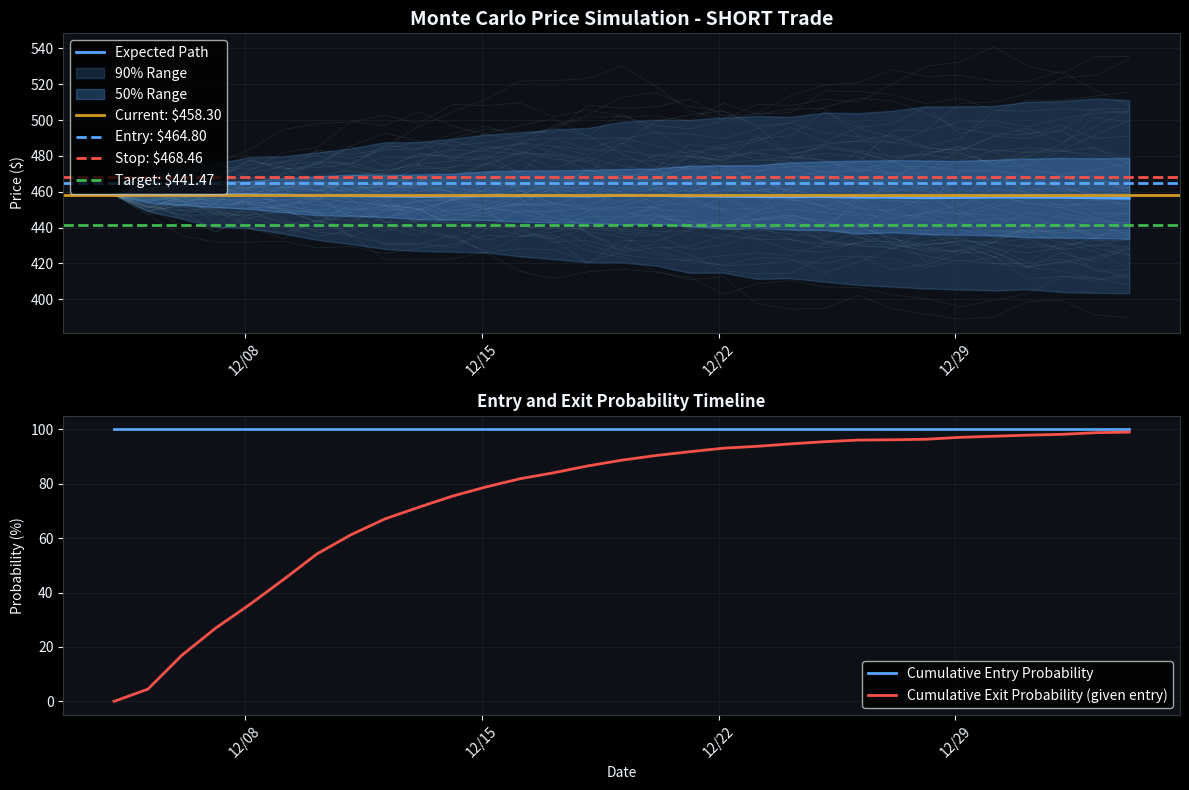

Write Python code to recreate this figure.
"""
Chart Generator for Trade Likelihood Analysis

Creates visual representations of:
- Expected price movements using geometric Brownian motion
- Entry/exit probability timelines 
- Monte Carlo simulations for validation
- Trade setup visualization with actual vs predicted outcomes
"""

import numpy as np
import pandas as pd
import matplotlib.pyplot as plt
import matplotlib.dates as mdates
from datetime import datetime, timedelta
import seaborn as sns
from typing import Dict, List, Tuple, Optional, Any
import base64
from io import BytesIO
import warnings

# Set dark theme for charts
plt.style.use('dark_background')
sns.set_palette("husl")

class TradeChartGenerator:
    """Generate comprehensive charts for trade likelihood analysis"""
    
    def __init__(self, figsize=(12, 8), dpi=100):
        """
        Initialize chart generator
        
        Args:
            figsize: Figure size (width, height) in inches
            dpi: Resolution for charts
        """
        self.figsize = figsize
        self.dpi = dpi
        
        # Dark theme colors
        self.colors = {
            'bg': '#0d1117',
            'grid': '#30363d',
            'text': '#f0f6fc',
            'accent_blue': '#58a6ff',
            'accent_green': '#3fb950',
            'accent_red': '#f85149',
            'accent_yellow': '#d29922',
            'entry': '#58a6ff',
            'stop': '#f85149',
            'target': '#3fb950',
            'current': '#d29922'
        }
    
    def generate_price_simulation_chart(self, 
                                       current_price: float,
                                       entry_price: float,
                                       stop_loss: float,
                                       target_price: float,
                                       drift: float,
                                       volatility: float,
                                       direction: str,
                                       days_ahead: int = 60,
                                       num_simulations: int = 1000) -> str:
        """
        Generate Monte Carlo price simulation chart showing expected paths
        
        Args:
            current_price: Starting price
            entry_price: Trade entry level
            stop_loss: Stop loss level  
            target_price: Target price level
            drift: Annual drift rate
            volatility: Annual volatility
            direction: 'long' or 'short'
            days_ahead: Number of days to simulate
            num_simulations: Number of Monte Carlo paths
            
        Returns:
            Base64 encoded PNG image
        """
        
        # Create figure with dark theme
        fig, (ax1, ax2) = plt.subplots(2, 1, figsize=self.figsize, dpi=self.dpi)
        fig.patch.set_facecolor(self.colors['bg'])
        
        # Time array - ensure consistent dimensions
        dates = [datetime.now() + timedelta(days=i) for i in range(days_ahead + 1)]
        
        # Generate Monte Carlo paths
        paths = self._simulate_gbm_paths(
            S0=current_price,
            mu=drift,
            sigma=volatility,
            T=days_ahead/365.25,
            num_steps=days_ahead,
            num_paths=num_simulations
        )
        
        # Plot 1: Price simulation with entry/exit levels
        ax1.set_facecolor(self.colors['bg'])
        
        # Plot sample paths (subset for visibility)
        sample_indices = np.random.choice(num_simulations, min(50, num_simulations), replace=False)
        for i in sample_indices:
            ax1.plot(dates, paths[i, :], alpha=0.1, color='lightblue', linewidth=0.5)
        
        # Plot mean path
        mean_path = np.mean(paths, axis=0)
        ax1.plot(dates, mean_path, color=self.colors['accent_blue'], linewidth=2, label='Expected Path')
        
        # Plot percentile bands
        p5 = np.percentile(paths, 5, axis=0)
        p95 = np.percentile(paths, 95, axis=0)
        p25 = np.percentile(paths, 25, axis=0)
        p75 = np.percentile(paths, 75, axis=0)
        
        ax1.fill_between(dates, p5, p95, alpha=0.2, color=self.colors['accent_blue'], label='90% Range')
        ax1.fill_between(dates, p25, p75, alpha=0.3, color=self.colors['accent_blue'], label='50% Range')
        
        # Add trade levels
        ax1.axhline(y=current_price, color=self.colors['current'], linestyle='-', linewidth=2, label=f'Current: ${current_price:.2f}')
        ax1.axhline(y=entry_price, color=self.colors['entry'], linestyle='--', linewidth=2, label=f'Entry: ${entry_price:.2f}')
        ax1.axhline(y=stop_loss, color=self.colors['stop'], linestyle='--', linewidth=2, label=f'Stop: ${stop_loss:.2f}')
        ax1.axhline(y=target_price, color=self.colors['target'], linestyle='--', linewidth=2, label=f'Target: ${target_price:.2f}')
        
        ax1.set_title(f'Monte Carlo Price Simulation - {direction.upper()} Trade', 
                     color=self.colors['text'], fontsize=14, fontweight='bold')
        ax1.set_ylabel('Price ($)', color=self.colors['text'])
        ax1.legend(loc='upper left')
        ax1.grid(True, alpha=0.3, color=self.colors['grid'])
        
        # Format x-axis
        ax1.xaxis.set_major_formatter(mdates.DateFormatter('%m/%d'))
        ax1.xaxis.set_major_locator(mdates.WeekdayLocator(interval=1))
        plt.setp(ax1.xaxis.get_majorticklabels(), rotation=45)
        
        # Plot 2: Entry/Exit probability timeline
        ax2.set_facecolor(self.colors['bg'])
        
        entry_probs, exit_probs = self._calculate_probability_timeline(
            paths, entry_price, stop_loss, target_price, direction
        )
        
        ax2.plot(dates, entry_probs * 100, color=self.colors['entry'], linewidth=2, 
                label=f'Cumulative Entry Probability')
        ax2.plot(dates, exit_probs * 100, color=self.colors['accent_red'], linewidth=2, 
                label=f'Cumulative Exit Probability (given entry)')
        
        ax2.set_title('Entry and Exit Probability Timeline', 
                     color=self.colors['text'], fontsize=12, fontweight='bold')
        ax2.set_xlabel('Date', color=self.colors['text'])
        ax2.set_ylabel('Probability (%)', color=self.colors['text'])
        ax2.legend()
        ax2.grid(True, alpha=0.3, color=self.colors['grid'])
        
        # Format x-axis
        ax2.xaxis.set_major_formatter(mdates.DateFormatter('%m/%d'))
        ax2.xaxis.set_major_locator(mdates.WeekdayLocator(interval=1))
        plt.setp(ax2.xaxis.get_majorticklabels(), rotation=45)
        
        # Style both axes
        for ax in [ax1, ax2]:
            ax.tick_params(colors=self.colors['text'])
            ax.spines['bottom'].set_color(self.colors['grid'])
            ax.spines['top'].set_color(self.colors['grid'])
            ax.spines['left'].set_color(self.colors['grid'])
            ax.spines['right'].set_color(self.colors['grid'])
        
        plt.tight_layout()
        
        # Convert to base64
        return self._fig_to_base64(fig)
    
    def generate_trade_outcome_validation_chart(self,
                                              backtest_result,
                                              num_simulations: int = 10000) -> str:
        """
        Generate validation chart comparing mathematical predictions vs Monte Carlo results
        
        Args:
            backtest_result: BacktestResult object with predictions and actual outcome
            num_simulations: Number of Monte Carlo simulations for validation
            
        Returns:
            Base64 encoded PNG image  
        """
        
        # Get trade details
        trade = backtest_result.trade
        predictions = backtest_result.model_predictions
        
        if not predictions:
            return self._create_no_data_chart("No model predictions available")
        
        # Use best prediction window
        best_window = max(predictions.keys(), key=lambda k: predictions[k].return_rate_total or -999)
        best_prediction = predictions[best_window]
        
        # Create figure
        fig, axes = plt.subplots(2, 2, figsize=(14, 10), dpi=self.dpi)
        fig.patch.set_facecolor(self.colors['bg'])
        fig.suptitle(f'Trade Outcome Validation: {trade.symbol} {trade.direction.upper()}', 
                    color=self.colors['text'], fontsize=16, fontweight='bold')
        
        # Get market parameters
        market_params = best_prediction.market_params
        
        # Determine trade levels
        if trade.direction == 'long':
            entry = trade.entry_price
            stop = trade.stop_loss  
            target = trade.target_price
        else:
            entry = trade.entry_price
            stop = trade.stop_loss
            target = trade.target_price
        
        # Current price (estimate from trade date)
        current_price = entry - 5 if trade.direction == 'short' else entry - 5  # Rough estimate
        
        # Run Monte Carlo validation
        validation_results = self._run_monte_carlo_validation(
            current_price=current_price,
            entry_price=entry,
            stop_loss=stop,
            target_price=target,
            drift=market_params.drift,
            volatility=market_params.volatility,
            direction=trade.direction,
            max_days=30,  # Reasonable timeframe
            num_simulations=num_simulations
        )
        
        # Chart 1: Entry probability comparison
        ax1 = axes[0, 0]
        ax1.set_facecolor(self.colors['bg'])
        
        model_entry_prob = best_prediction.get_combined_entry_probability() or 0
        mc_entry_prob = validation_results['entry_probability']
        
        categories = ['Mathematical\nModel', 'Monte Carlo\nSimulation']
        values = [model_entry_prob * 100, mc_entry_prob * 100]
        colors = [self.colors['accent_blue'], self.colors['accent_green']]
        
        bars = ax1.bar(categories, values, color=colors, alpha=0.8)
        ax1.set_title('Entry Probability Comparison', color=self.colors['text'], fontweight='bold')
        ax1.set_ylabel('Probability (%)', color=self.colors['text'])
        ax1.tick_params(colors=self.colors['text'])
        
        # Add value labels on bars
        for bar, value in zip(bars, values):
            height = bar.get_height()
            ax1.text(bar.get_x() + bar.get_width()/2., height + 1,
                    f'{value:.1f}%', ha='center', va='bottom', color=self.colors['text'])
        
        # Chart 2: Win probability comparison  
        ax2 = axes[0, 1]
        ax2.set_facecolor(self.colors['bg'])
        
        if trade.direction == 'long':
            model_win_prob = best_prediction.prob_win_long or 0
        else:
            model_win_prob = best_prediction.prob_win_short or 0
            
        mc_win_prob = validation_results['win_probability']
        
        values = [model_win_prob * 100, mc_win_prob * 100]
        
        bars = ax2.bar(categories, values, color=colors, alpha=0.8)
        ax2.set_title('Win Probability Comparison', color=self.colors['text'], fontweight='bold')
        ax2.set_ylabel('Probability (%)', color=self.colors['text'])
        ax2.tick_params(colors=self.colors['text'])
        
        # Add value labels
        for bar, value in zip(bars, values):
            height = bar.get_height()
            ax2.text(bar.get_x() + bar.get_width()/2., height + 1,
                    f'{value:.1f}%', ha='center', va='bottom', color=self.colors['text'])
        
        # Chart 3: Expected timing comparison
        ax3 = axes[1, 0]
        ax3.set_facecolor(self.colors['bg'])
        
        if trade.direction == 'long':
            model_entry_time = best_prediction.expected_entry_time_long or 0
            model_trade_duration = best_prediction.expected_trade_duration_long or 0
        else:
            model_entry_time = best_prediction.expected_entry_time_short or 0
            model_trade_duration = best_prediction.expected_trade_duration_short or 0
        
        mc_entry_time = validation_results['expected_entry_time']
        mc_trade_duration = validation_results['expected_trade_duration']
        
        metrics = ['Entry Time\n(days)', 'Trade Duration\n(days)']
        model_values = [model_entry_time, model_trade_duration]
        mc_values = [mc_entry_time, mc_trade_duration]
        
        x = np.arange(len(metrics))
        width = 0.35
        
        bars1 = ax3.bar(x - width/2, model_values, width, label='Mathematical Model', 
                       color=self.colors['accent_blue'], alpha=0.8)
        bars2 = ax3.bar(x + width/2, mc_values, width, label='Monte Carlo Simulation',
                       color=self.colors['accent_green'], alpha=0.8)
        
        ax3.set_title('Expected Timing Comparison', color=self.colors['text'], fontweight='bold')
        ax3.set_ylabel('Days', color=self.colors['text'])
        ax3.set_xticks(x)
        ax3.set_xticklabels(metrics)
        ax3.legend()
        ax3.tick_params(colors=self.colors['text'])
        
        # Add value labels
        for bars in [bars1, bars2]:
            for bar in bars:
                height = bar.get_height()
                if height > 0:
                    ax3.text(bar.get_x() + bar.get_width()/2., height + 1,
                            f'{height:.1f}', ha='center', va='bottom', color=self.colors['text'])
        
        # Chart 4: Distribution of outcomes
        ax4 = axes[1, 1]
        ax4.set_facecolor(self.colors['bg'])
        
        outcomes = validation_results['outcomes']
        outcome_counts = {
            'Win': outcomes.count('win'),
            'Loss': outcomes.count('loss'), 
            'No Entry': outcomes.count('no_entry'),
            'Timeout': outcomes.count('timeout')
        }
        
        # Filter out zero counts for cleaner chart
        outcome_counts = {k: v for k, v in outcome_counts.items() if v > 0}
        
        labels = list(outcome_counts.keys())
        sizes = list(outcome_counts.values())
        colors_pie = [self.colors['accent_green'] if l == 'Win' 
                     else self.colors['accent_red'] if l == 'Loss'
                     else self.colors['accent_yellow'] if l == 'No Entry'
                     else self.colors['accent_blue'] for l in labels]
        
        wedges, texts, autotexts = ax4.pie(sizes, labels=labels, colors=colors_pie, autopct='%1.1f%%',
                                          startangle=90, textprops={'color': self.colors['text']})
        ax4.set_title('Monte Carlo Outcome Distribution', color=self.colors['text'], fontweight='bold')
        
        # Style all axes
        for ax in axes.flat:
            for spine in ax.spines.values():
                spine.set_color(self.colors['grid'])
        
        plt.tight_layout()
        
        return self._fig_to_base64(fig)
    
    def _simulate_gbm_paths(self, S0: float, mu: float, sigma: float, 
                           T: float, num_steps: int, num_paths: int) -> np.ndarray:
        """Simulate Geometric Brownian Motion paths"""
        
        dt = T / num_steps
        paths = np.zeros((num_paths, num_steps + 1))
        paths[:, 0] = S0
        
        for i in range(1, num_steps + 1):
            z = np.random.standard_normal(num_paths)
            paths[:, i] = paths[:, i-1] * np.exp((mu - 0.5 * sigma**2) * dt + sigma * np.sqrt(dt) * z)
        
        return paths
    
    def _calculate_probability_timeline(self, paths: np.ndarray, entry_price: float,
                                      stop_loss: float, target_price: float, 
                                      direction: str) -> Tuple[np.ndarray, np.ndarray]:
        """Calculate cumulative entry and exit probabilities over time"""
        
        num_paths, num_steps = paths.shape
        entry_probs = np.zeros(num_steps)
        exit_probs = np.zeros(num_steps)
        
        for t in range(num_steps):
            # Entry probability: fraction of paths that have hit entry by time t
            if direction == 'long':
                entries = np.any(paths[:, :t+1] >= entry_price, axis=1)
            else:  # short
                entries = np.any(paths[:, :t+1] <= entry_price, axis=1)
            
            entry_probs[t] = np.mean(entries)
            
            # Exit probability: of paths that entered, fraction that hit stop or target
            if entry_probs[t] > 0:
                entered_paths = paths[entries, :t+1]
                if len(entered_paths) > 0:
                    if direction == 'long':
                        exits = np.any((entered_paths <= stop_loss) | (entered_paths >= target_price), axis=1)
                    else:  # short  
                        exits = np.any((entered_paths >= stop_loss) | (entered_paths <= target_price), axis=1)
                    
                    exit_probs[t] = np.mean(exits)
        
        return entry_probs, exit_probs
    
    def _run_monte_carlo_validation(self, current_price: float, entry_price: float,
                                   stop_loss: float, target_price: float,
                                   drift: float, volatility: float, direction: str,
                                   max_days: int, num_simulations: int) -> Dict[str, Any]:
        """Run Monte Carlo simulation to validate mathematical calculations"""
        
        # Generate paths
        paths = self._simulate_gbm_paths(
            S0=current_price,
            mu=drift,
            sigma=volatility,
            T=max_days/365.25,
            num_steps=max_days,
            num_paths=num_simulations
        )
        
        # Analyze each path
        entry_times = []
        trade_durations = []
        outcomes = []
        
        for path in paths:
            path_result = self._analyze_single_path(
                path, entry_price, stop_loss, target_price, direction, max_days
            )
            
            if path_result['entered']:
                entry_times.append(path_result['entry_time'])
                if path_result['outcome'] in ['win', 'loss']:
                    trade_durations.append(path_result['trade_duration'])
                    
            outcomes.append(path_result['outcome'])
        
        # Calculate statistics
        entry_probability = len(entry_times) / num_simulations
        
        if entry_times:
            expected_entry_time = np.mean(entry_times)
            win_outcomes = [o for o in outcomes if o == 'win']
            win_probability = len(win_outcomes) / len(entry_times) if entry_times else 0
        else:
            expected_entry_time = 0
            win_probability = 0
            
        if trade_durations:
            expected_trade_duration = np.mean(trade_durations)
        else:
            expected_trade_duration = 0
        
        return {
            'entry_probability': entry_probability,
            'win_probability': win_probability,
            'expected_entry_time': expected_entry_time,
            'expected_trade_duration': expected_trade_duration,
            'outcomes': outcomes
        }
    
    def _analyze_single_path(self, path: np.ndarray, entry_price: float,
                           stop_loss: float, target_price: float, 
                           direction: str, max_days: int) -> Dict[str, Any]:
        """Analyze a single price path for entry/exit events"""
        
        entered = False
        entry_time = None
        outcome = 'timeout'
        trade_duration = None
        
        for day, price in enumerate(path):
            if not entered:
                # Check for entry
                if direction == 'long' and price >= entry_price:
                    entered = True
                    entry_time = day
                elif direction == 'short' and price <= entry_price:
                    entered = True
                    entry_time = day
            else:
                # Check for exit
                if direction == 'long':
                    if price <= stop_loss:
                        outcome = 'loss'
                        trade_duration = day - entry_time
                        break
                    elif price >= target_price:
                        outcome = 'win'
                        trade_duration = day - entry_time
                        break
                else:  # short
                    if price >= stop_loss:
                        outcome = 'loss'
                        trade_duration = day - entry_time
                        break
                    elif price <= target_price:
                        outcome = 'win'
                        trade_duration = day - entry_time
                        break
        
        if not entered:
            outcome = 'no_entry'
        
        return {
            'entered': entered,
            'entry_time': entry_time,
            'outcome': outcome,
            'trade_duration': trade_duration
        }
    
    def _fig_to_base64(self, fig) -> str:
        """Convert matplotlib figure to base64 string"""
        buffer = BytesIO()
        fig.savefig(buffer, format='png', facecolor=self.colors['bg'], 
                   edgecolor='none', bbox_inches='tight', dpi=self.dpi)
        buffer.seek(0)
        img_str = base64.b64encode(buffer.read()).decode()
        plt.close(fig)
        return img_str
    
    def _create_no_data_chart(self, message: str) -> str:
        """Create a simple chart with a message when data is unavailable"""
        fig, ax = plt.subplots(figsize=(8, 6), dpi=self.dpi)
        fig.patch.set_facecolor(self.colors['bg'])
        ax.set_facecolor(self.colors['bg'])
        
        ax.text(0.5, 0.5, message, ha='center', va='center',
               color=self.colors['text'], fontsize=14, 
               transform=ax.transAxes)
        
        ax.set_xlim(0, 1)
        ax.set_ylim(0, 1)
        ax.axis('off')
        
        return self._fig_to_base64(fig)


def quick_chart_test():
    """Quick test of chart generation"""
    
    print("🎨 Testing chart generation...")
    
    generator = TradeChartGenerator()
    
    # DPZ short trade parameters
    current_price = 458.30
    entry_price = 464.80
    stop_loss = 468.46
    target_price = 441.47
    drift = -0.05  # -5% annual drift
    volatility = 0.25  # 25% annual volatility
    direction = 'short'
    
    print("📊 Generating Monte Carlo simulation chart...")
    chart_b64 = generator.generate_price_simulation_chart(
        current_price=current_price,
        entry_price=entry_price,
        stop_loss=stop_loss,
        target_price=target_price,
        drift=drift,
        volatility=volatility,
        direction=direction,
        days_ahead=30,
        num_simulations=1000
    )
    
    print(f"✅ Chart generated: {len(chart_b64)} characters")
    return chart_b64


if __name__ == "__main__":
    quick_chart_test()
